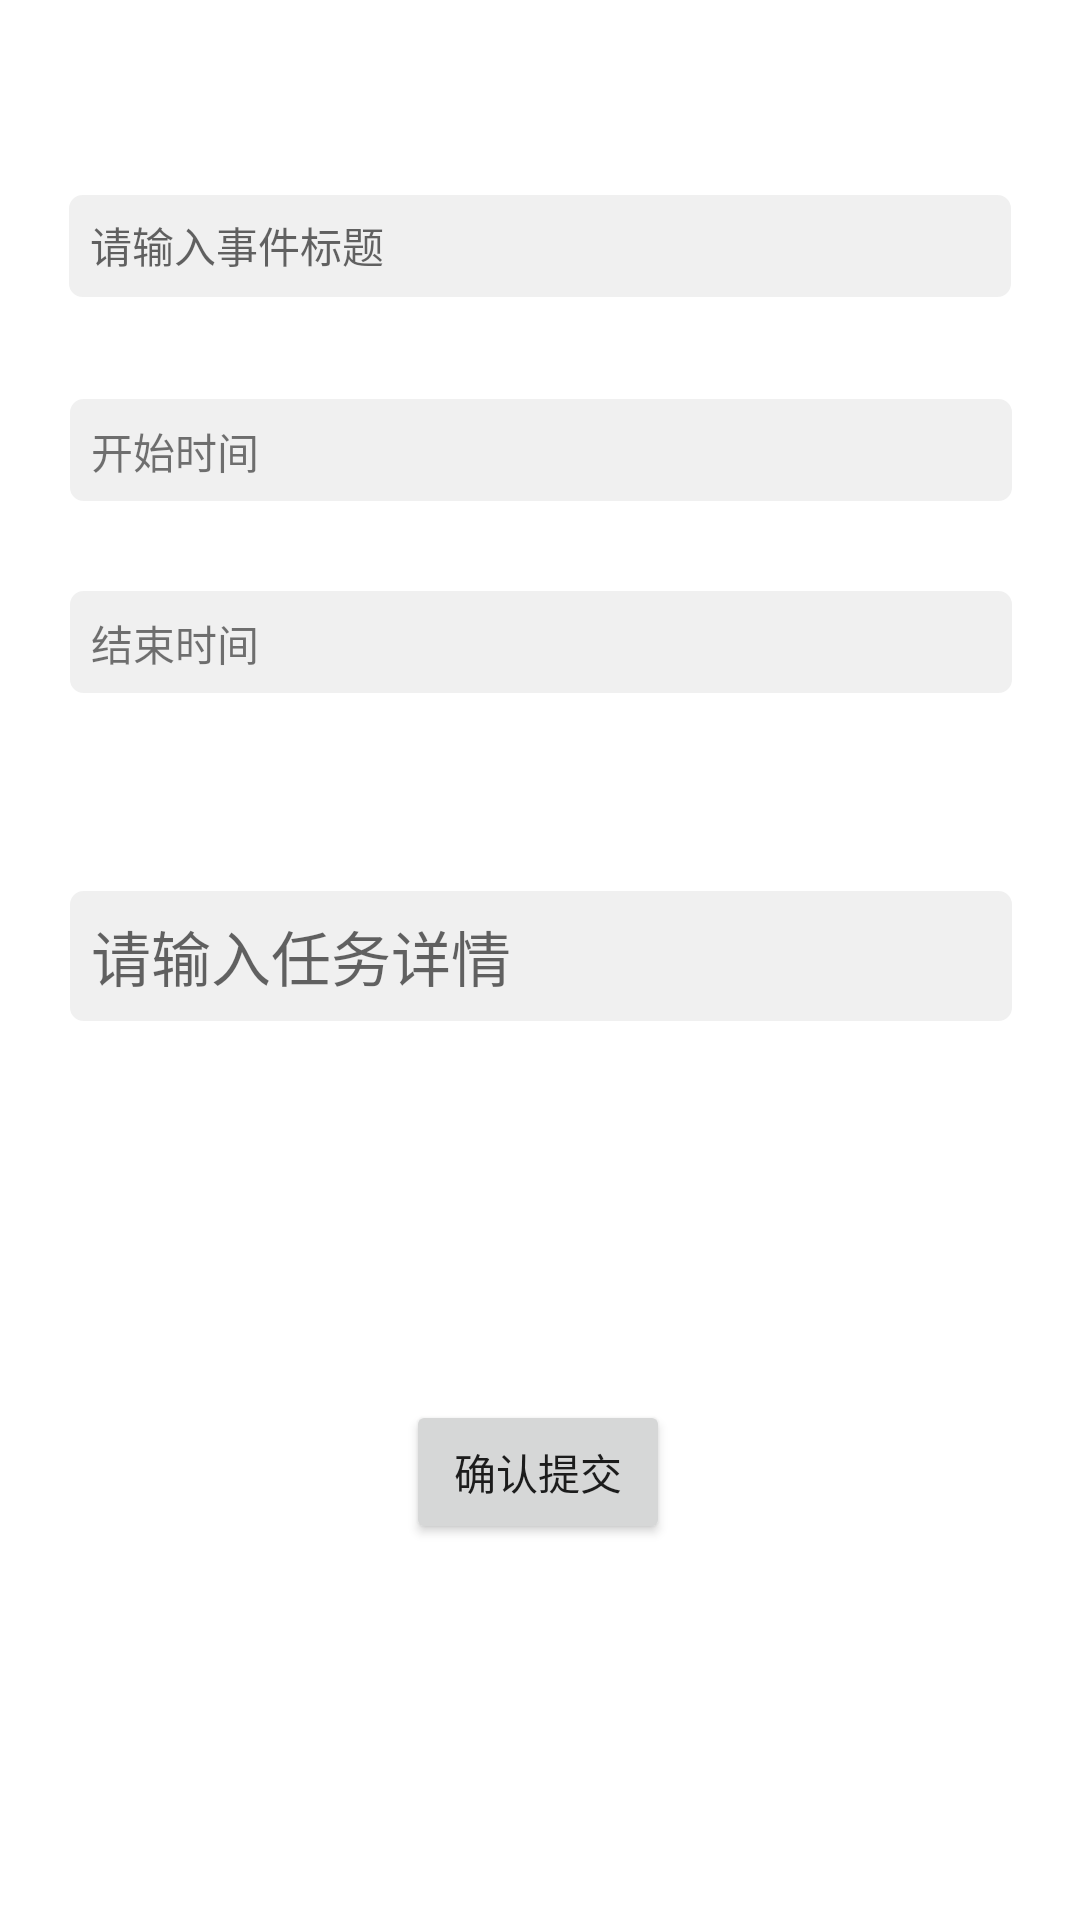

Here is an Android app screen rendered from its layout file. Give the layout XML and the strings, colors and styles it references.
<!-- AndroidManifest.xml: application theme AppTheme -->
<!-- res/layout/activity_add.xml -->
<?xml version="1.0" encoding="utf-8"?>
<androidx.constraintlayout.widget.ConstraintLayout xmlns:android="http://schemas.android.com/apk/res/android"
    xmlns:app="http://schemas.android.com/apk/res-auto"
    xmlns:tools="http://schemas.android.com/tools"
    android:id="@+id/linearLayout"
    android:layout_width="match_parent"
    android:layout_height="match_parent"
    android:background="#fff"
    android:orientation="vertical">

    <Button
        android:id="@+id/button"
        android:layout_width="wrap_content"
        android:layout_height="wrap_content"
        android:text="确认提交"
        app:layout_constraintBottom_toBottomOf="parent"
        app:layout_constraintEnd_toEndOf="parent"
        app:layout_constraintHorizontal_bias="0.498"
        app:layout_constraintStart_toStartOf="parent"
        app:layout_constraintTop_toBottomOf="@+id/editText_context" />

    <EditText
        android:id="@+id/editText_context"
        android:layout_width="316dp"
        android:layout_height="wrap_content"
        android:layout_marginTop="64dp"
        android:background="@drawable/shape_edit"
        android:hint="请输入任务详情"
        android:inputType="textMultiLine"
        android:lines="4"
        android:minLines="1"
        android:padding="8dp"
        android:textSize="20sp"
        app:layout_constraintEnd_toEndOf="parent"
        app:layout_constraintHorizontal_bias="0.505"
        app:layout_constraintStart_toStartOf="parent"
        app:layout_constraintTop_toBottomOf="@+id/textView_stop" />

    <EditText
        android:id="@+id/editText_title"
        android:layout_width="316dp"
        android:layout_height="36dp"
        android:layout_marginTop="64dp"
        android:background="@drawable/shape_edit"
        android:ems="10"
        android:hint="请输入事件标题"
        android:inputType="textPersonName"
        android:padding="8dp"
        android:textSize="14sp"
        app:layout_constraintEnd_toEndOf="parent"
        app:layout_constraintStart_toStartOf="parent"
        app:layout_constraintTop_toTopOf="parent" />

    <TextView
        android:id="@+id/textView_begin"
        android:layout_width="316dp"
        android:layout_height="36dp"
        android:layout_marginTop="32dp"
        android:background="@drawable/shape_edit"
        android:padding="8dp"
        android:text="开始时间"
        app:layout_constraintEnd_toEndOf="parent"
        app:layout_constraintHorizontal_bias="0.505"
        app:layout_constraintStart_toStartOf="parent"
        app:layout_constraintTop_toBottomOf="@+id/editText_title" />

    <TextView
        android:id="@+id/textView_stop"
        android:layout_width="316dp"
        android:layout_height="36dp"
        android:layout_marginTop="28dp"
        android:background="@drawable/shape_edit"
        android:padding="8dp"
        android:text="结束时间"
        app:layout_constraintEnd_toEndOf="parent"
        app:layout_constraintHorizontal_bias="0.505"
        app:layout_constraintStart_toStartOf="parent"
        app:layout_constraintTop_toBottomOf="@+id/textView_begin" />
</androidx.constraintlayout.widget.ConstraintLayout>
<!-- resources referenced by this layout -->
<resources>
  <!-- drawable shape_edit (drawable) -->
  <?xml version="1.0" encoding="utf-8"?>
  <shape xmlns:android="http://schemas.android.com/apk/res/android">
     <corners android:radius="5dp"/>
      <solid android:color="#F0F0F0"/>
      <stroke android:color="#fff" android:width="1dp"/>
  </shape>
  <style name="AppTheme" parent="Theme.AppCompat.Light.DarkActionBar">
          
          <item name="colorPrimary">@color/colorPrimary</item>
          <item name="colorPrimaryDark">@color/colorPrimaryDark</item>
          <item name="colorAccent">@color/colorPrimaryDark</item>
      </style>
  <!-- not gathered from this repository: default colours our renderer supplied (Android Studio template values) -->
  <color name="colorPrimary">#FF6200EE</color>
  <color name="colorPrimaryDark">#FF3700B3</color>
</resources>
